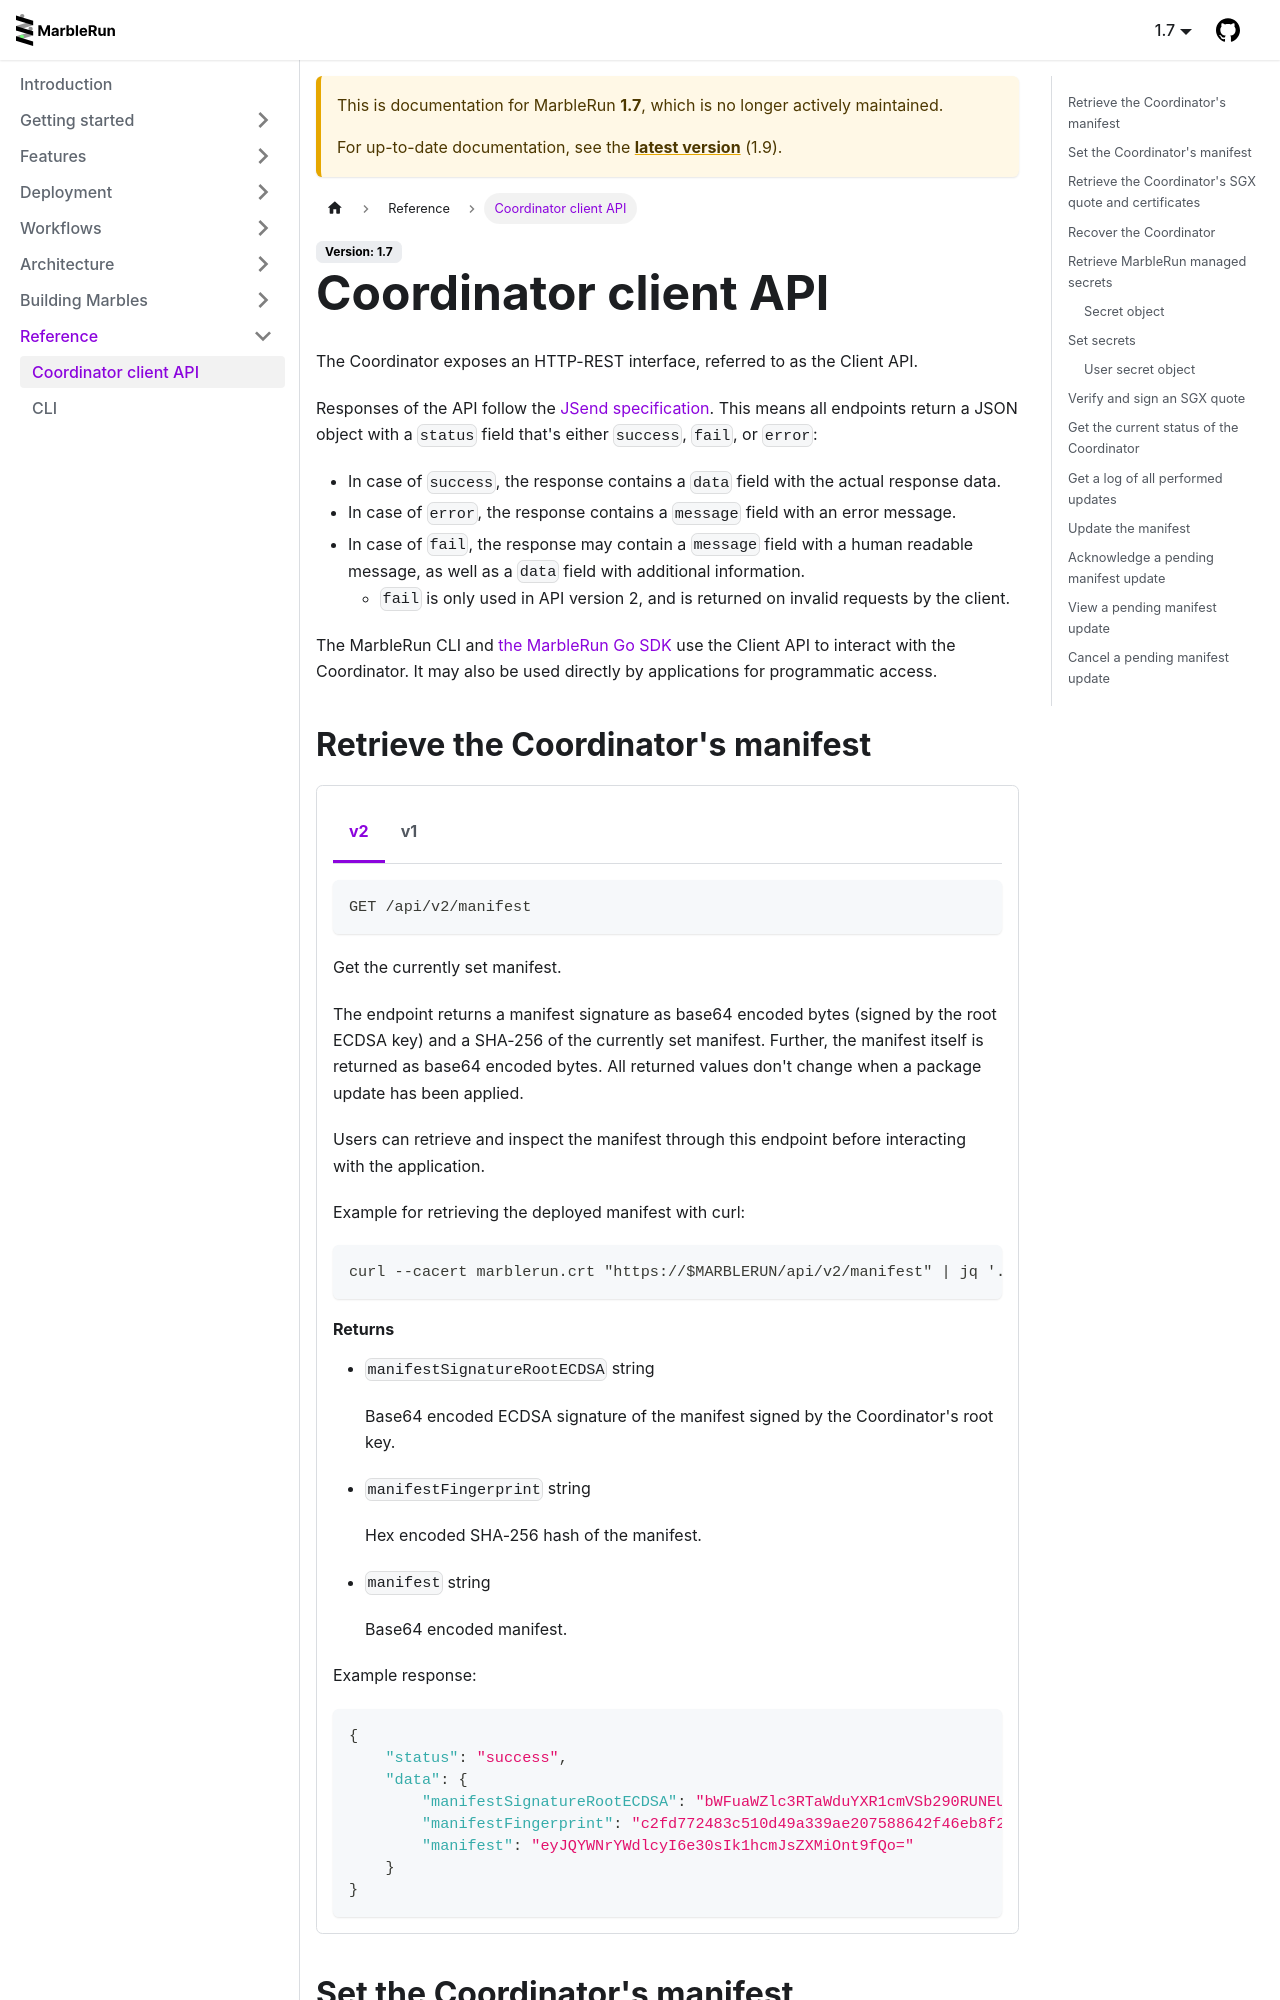

repository: edgelesssys/marblerun · page: 1.7/reference/coordinator.html · generator: docusaurus

# Coordinator client API

The Coordinator exposes an HTTP-REST interface, referred to as the Client API.

Responses of the API follow the [JSend specification](https://github.com/omniti-labs/jsend).
This means all endpoints return a JSON object with a `status` field that's either `success`, `fail`, or `error`:

* In case of `success`, the response contains a `data` field with the actual response data.
* In case of `error`, the response contains a `message` field with an error message.
* In case of `fail`, the response may contain a `message` field with a human readable message, as well as a `data` field with additional information.
  * `fail` is only used in API version 2, and is returned on invalid requests by the client.

The MarbleRun CLI and [the MarbleRun Go SDK](https://pkg.go.dev/github.com/edgelesssys/marblerun/api) use the Client API to interact with the Coordinator.
It may also be used directly by applications for programmatic access.

## Retrieve the Coordinator's manifest

<Tabs groupId="apiVersion">
<TabItem value="v2" label="v2">

```http
GET /api/v2/manifest
```

Get the currently set manifest.

The endpoint returns a manifest signature as base64 encoded bytes (signed by the root ECDSA key) and a SHA-256 of the currently set manifest.
Further, the manifest itself is returned as base64 encoded bytes.
All returned values don't change when a package update has been applied.

Users can retrieve and inspect the manifest through this endpoint before interacting with the application.

Example for retrieving the deployed manifest with curl:

```bash
curl --cacert marblerun.crt "https://$MARBLERUN/api/v2/manifest" | jq '.data.ManifestSignature' --raw-output | base64 -d
```
